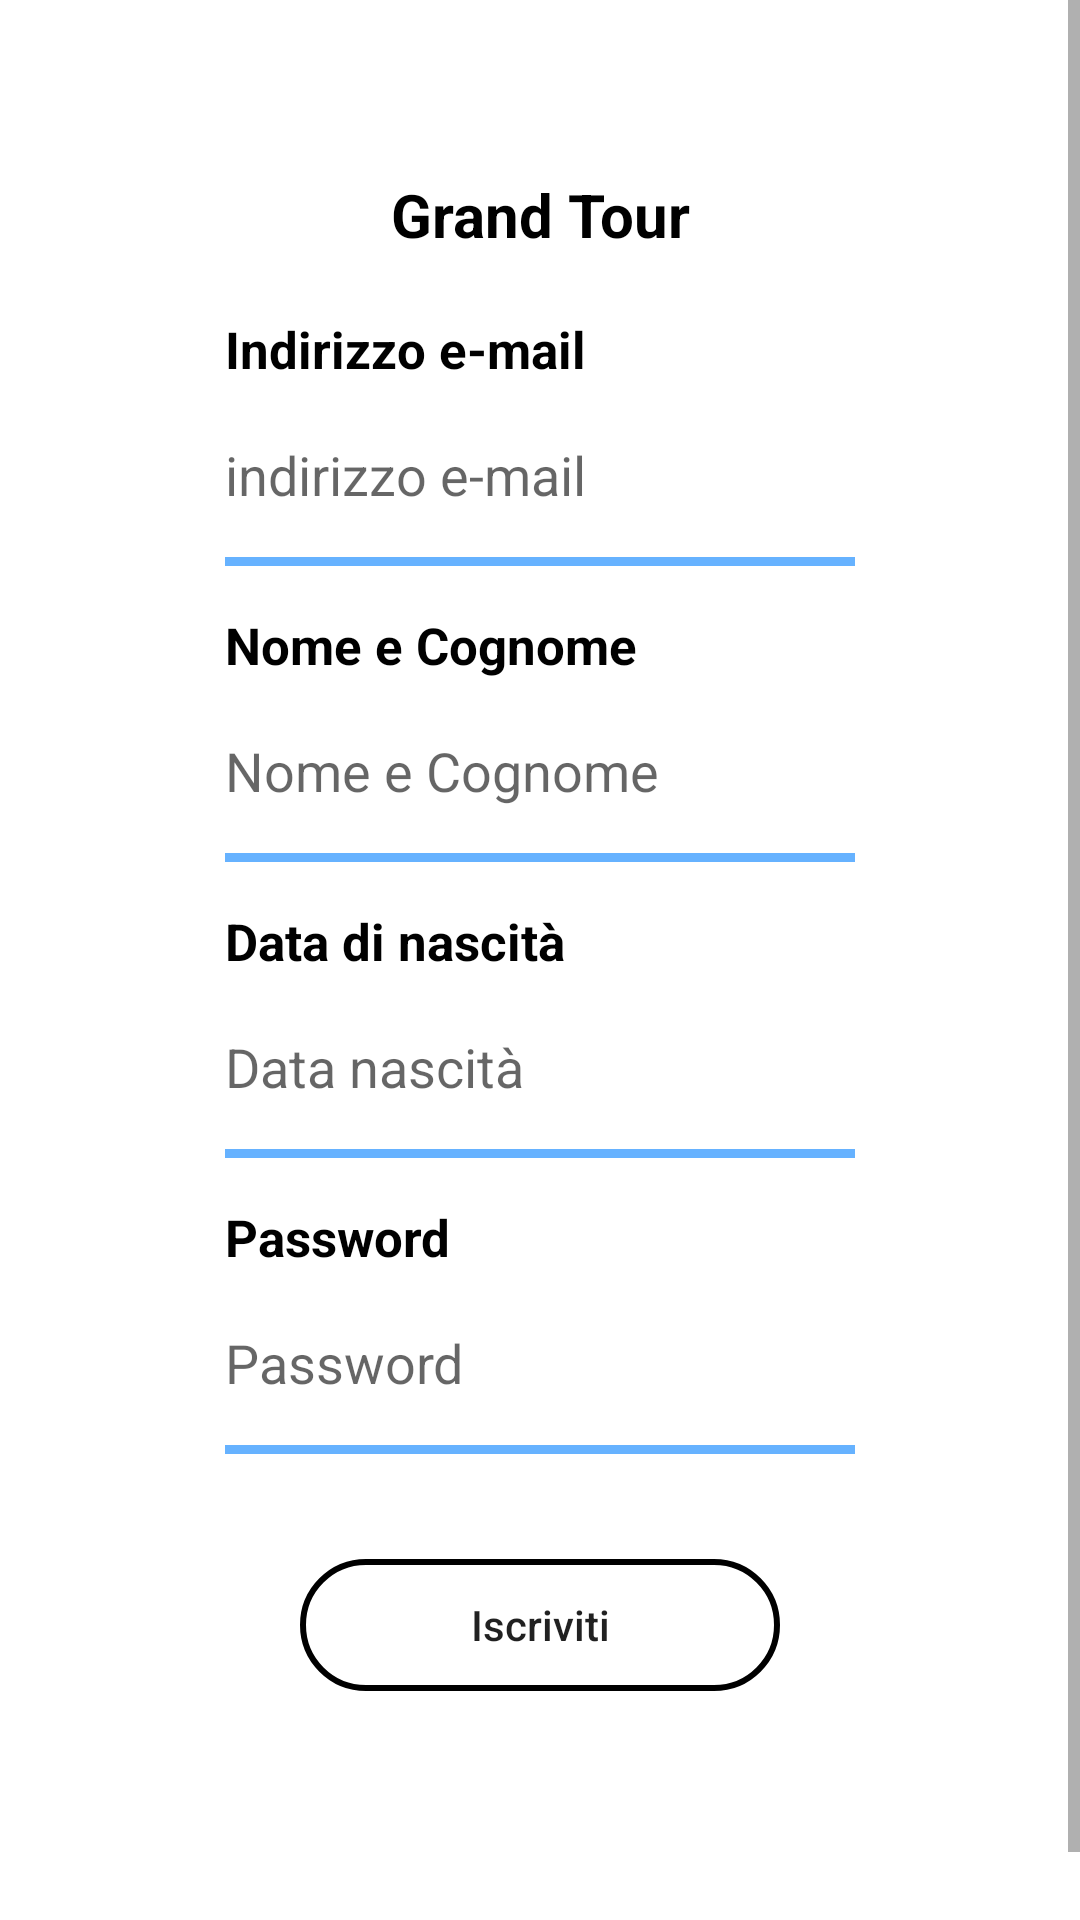

Layout XML and referenced resources for this Android screen:
<!-- AndroidManifest.xml: application theme Theme.GrandTour -->
<!-- res/layout/fragment_user_singup.xml -->
<?xml version="1.0" encoding="utf-8"?>
<ScrollView xmlns:android="http://schemas.android.com/apk/res/android"
    xmlns:tools="http://schemas.android.com/tools"
    android:layout_width="match_parent"
    android:layout_height="match_parent">

<LinearLayout
    xmlns:android="http://schemas.android.com/apk/res/android"
    xmlns:app="http://schemas.android.com/apk/res-auto"
    xmlns:tools="http://schemas.android.com/tools"
    android:layout_width="match_parent"
    android:layout_height="match_parent"
    tools:context=".ui.user.UserSingUp"
    android:orientation="vertical"
    android:layout_marginTop="50dp"
    android:gravity= "center">

    <TextView
        android:textColor="@color/black"
        android:text="Grand Tour"
        android:id="@+id/text_user"
        android:layout_width="match_parent"
        android:layout_height="wrap_content"
        android:layout_marginStart="8dp"
        android:layout_marginTop="8dp"
        android:layout_marginEnd="8dp"
        android:textAlignment="center"
        android:textSize="20sp"
        android:textStyle="bold"
        app:layout_constraintBottom_toBottomOf="parent"
        app:layout_constraintEnd_toEndOf="parent"
        app:layout_constraintStart_toStartOf="parent"
        app:layout_constraintTop_toTopOf="parent" />
    <TextView
        android:layout_marginRight="10dp"
        android:layout_marginTop="20dp"
        android:textColor="@color/black"
        android:textSize = "17sp"
        android:textStyle="bold"
        android:layout_width="210dp"
        android:layout_height="wrap_content"
        android:layout_marginLeft="10dp"
        android:text="Indirizzo e-mail"
        android:textAllCaps="false"
        />
    <EditText
        android:id="@+id/mail"
        android:layout_width = "210dp"
        android:layout_height = "61dp"
        android:layout_marginLeft="10dp"
        android:layout_marginRight="10dp"
        android:hint ="indirizzo e-mail"
        android:inputType="textEmailAddress"
        android:textAllCaps="false"
        android:layout_marginBottom="15dp"
        android:background="@drawable/backgroubd_edittext"/>
    />
    <TextView
        android:layout_marginRight="10dp"
        android:textColor="@color/black"
        android:textStyle="bold"
        android:layout_width="210dp"
        android:layout_height="wrap_content"
        android:layout_marginLeft="10dp"
        android:text="Nome e Cognome"
        android:textSize = "17sp"
        android:textAllCaps="false"
        />
    <EditText
        android:layout_marginRight="10dp"
        android:id="@+id/nome_e_cognome"
        android:layout_width = "210dp"
        android:layout_height = "61dp"
        android:layout_marginLeft="10dp"
        android:layout_marginBottom="15dp"
        android:hint ="Nome e Cognome"
        android:textAllCaps="false"
        android:background="@drawable/backgroubd_edittext"/>
        />
    <TextView
        android:layout_marginRight="10dp"
        android:textSize = "17sp"
        android:layout_width="210dp"
        android:layout_height="wrap_content"
        android:layout_marginLeft="10dp"
        android:text="Data di nascità"
        android:textAllCaps="false"
        android:textColor="@color/black"
        android:textStyle="bold"
        />
    <EditText
        android:layout_marginRight="10dp"
        android:id="@+id/DataNascita"
        android:layout_width = "210dp"
        android:layout_height = "61dp"
        android:hint ="Data nascità"
        android:textAllCaps="false"
        android:layout_marginLeft="10dp"
        android:clickable="false"
        android:cursorVisible="false"
        android:focusable="false"
        android:layout_marginBottom="15dp"
        android:focusableInTouchMode="false"
        android:background="@drawable/backgroubd_edittext"/>
    />
    <TextView
        android:layout_marginRight="10dp"
        android:textSize = "17sp"
        android:textColor="@color/black"
        android:textStyle="bold"
        android:layout_width="210dp"
        android:layout_height="wrap_content"
        android:layout_marginLeft="10dp"
        android:text="Password"
        android:textAllCaps="false"
    />
    <EditText
        android:layout_marginRight="10dp"
        android:id="@+id/pwd"
        android:layout_width = "210dp"
        android:layout_height = "61dp"
        android:layout_marginLeft="10dp"
        android:hint ="Password"
        android:inputType="textPassword"
        android:textAllCaps="false"
        android:layout_marginBottom="15dp"
        android:background="@drawable/backgroubd_edittext"/>
        />
    <Button
        android:layout_marginTop="20dp"
        android:id="@+id/SingUp"
        android:layout_width="160dp"
        android:layout_height="44dp"
        android:background="@drawable/button_states"
        android:text="Iscriviti"
        android:textAllCaps="false"
        android:layout_gravity="center"
        android:layout_marginBottom="100dp"
        />

</LinearLayout>
</ScrollView>
<!-- resources referenced by this layout -->
<resources>
  <color name="black">#FF000000</color>
  <!-- drawable backgroubd_edittext (drawable) -->
  <?xml version="1.0" encoding="utf-8"?>
  <layer-list xmlns:android="http://schemas.android.com/apk/res/android">
      <item>
          <shape android:shape="rectangle">
              <solid android:color="#66B2FF" />
  
          </shape>
      </item>
      <item android:bottom="3dp">
          <shape android:shape="rectangle" >
              <solid android:color="#FFFFFF" />
          </shape>
      </item>
  </layer-list>
  <!-- drawable button_states (drawable) -->
  <?xml version="1.0" encoding="utf-8"?>
  <selector xmlns:android="http://schemas.android.com/apk/res/android">
  
      <item android:state_pressed="false">
          <shape android:shape="rectangle">
              <corners android:radius="1000dp" />
              <stroke
                  android:width="2dip"/>
              <padding
                  android:bottom="4dp"
                  android:left="4dp"
                  android:right="4dp"
                  android:top="4dp" />
          </shape>
      </item>
  
      <item android:state_pressed="true">
          <shape android:shape="rectangle">
              <corners android:radius="1000dp" />
              <stroke
                  android:width="2dip"/>
              <padding
                  android:bottom="4dp"
                  android:left="4dp"
                  android:right="4dp"
                  android:top="4dp" />
          </shape>
      </item>
  
  </selector>
  <style name="Theme.GrandTour" parent="Theme.MaterialComponents.DayNight.DarkActionBar">
          
          <item name="colorPrimary">@color/azzurro</item>
          <item name="colorPrimaryVariant">@color/azzurro</item>
          <item name="colorOnPrimary">@color/white</item>
          
          <item name="colorSecondary">@color/teal_200</item>
          <item name="colorSecondaryVariant">@color/teal_700</item>
          <item name="colorOnSecondary">@color/black</item>
          
          <item name="android:statusBarColor" tools:targetApi="l">?attr/colorPrimaryVariant</item>
          
      </style>
  <color name="azzurro">#66B2FF</color>
  <color name="white">#FFFFFFFF</color>
  <color name="teal_200">#FF03DAC5</color>
  <color name="teal_700">#FF018786</color>
</resources>
